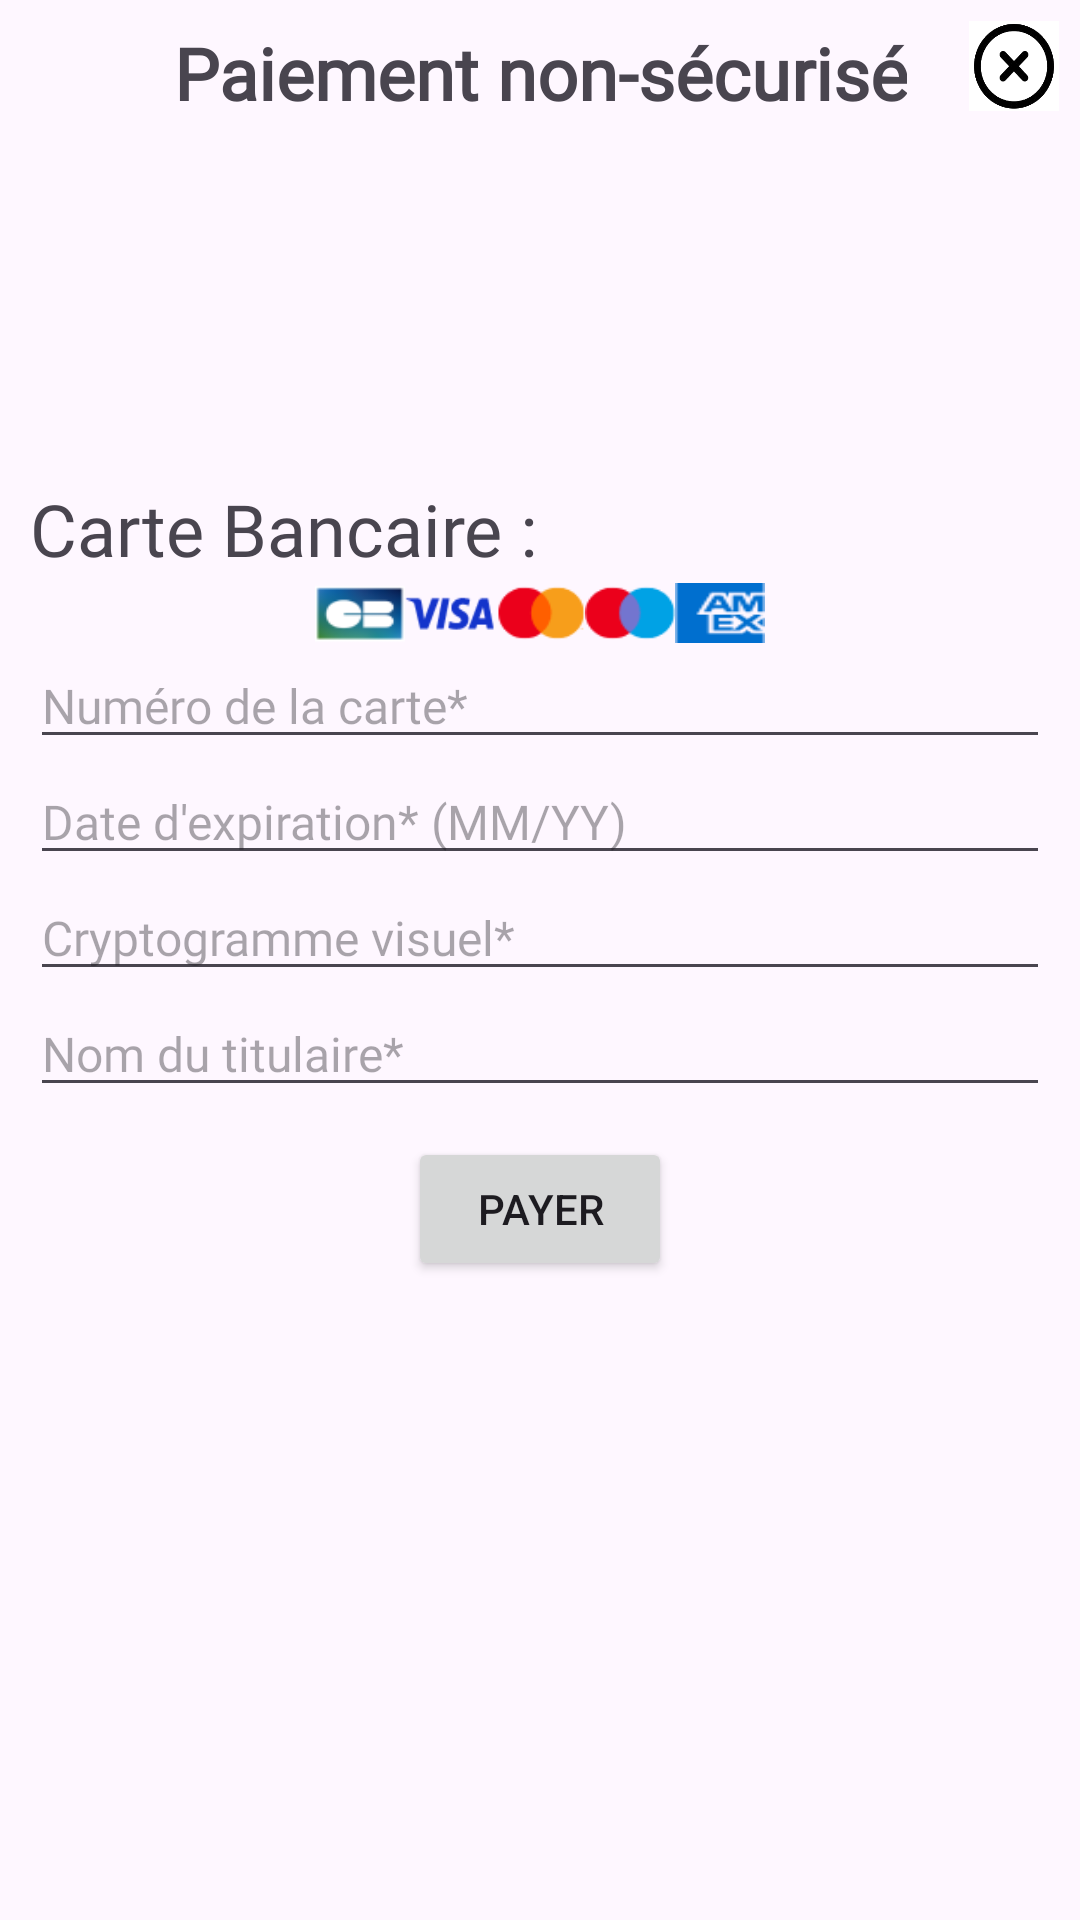

Produce the Android XML layout that renders to this screen, including the resource entries it uses.
<!-- AndroidManifest.xml: application theme Theme.Memory -->
<!-- res/layout/buy_dialog.xml -->
<?xml version="1.0" encoding="utf-8"?>
<androidx.constraintlayout.widget.ConstraintLayout xmlns:android="http://schemas.android.com/apk/res/android"
    xmlns:app="http://schemas.android.com/apk/res-auto"
    android:layout_width="match_parent"
    android:layout_height="match_parent">

    <LinearLayout
        android:layout_width="match_parent"
        android:layout_height="wrap_content"
        android:gravity="center"
        android:orientation="vertical">

        <LinearLayout
            android:layout_width="match_parent"
            android:layout_height="wrap_content"
            android:layout_gravity="center"
            android:gravity="center|top"
            android:orientation="horizontal"
            android:padding="7dp">

            <TextView
                style="@style/Title"
                android:layout_width="wrap_content"
                android:layout_height="wrap_content"
                android:layout_marginTop="1dp"
                android:layout_marginBottom="10dp"
                android:gravity="center"
                android:text="@string/paiement_non_s_curis"
                android:textStyle="bold" />

        </LinearLayout>

        <LinearLayout
            android:layout_width="match_parent"
            android:layout_height="wrap_content"
            android:layout_gravity="center|left"
            android:layout_marginLeft="10dp"
            android:layout_marginRight="10dp"
            android:orientation="horizontal">

            <ImageView
                android:id="@+id/cardImage"
                android:layout_width="wrap_content"
                android:layout_height="wrap_content"
                android:clipToOutline="true"
                android:padding="7dp" />

            <LinearLayout
                android:layout_width="wrap_content"
                android:layout_height="wrap_content"
                android:layout_gravity="center|left"
                android:orientation="vertical"
                android:padding="8dp">

                <TextView
                    android:id="@+id/cardName"
                    style="@style/Title"
                    android:layout_width="wrap_content"
                    android:layout_height="wrap_content"
                    android:layout_marginRight="10dp" />

                <TextView
                    android:id="@+id/cardPrice"
                    style="@style/Secondary"
                    android:layout_width="wrap_content"
                    android:layout_height="wrap_content"
                    android:textStyle="italic" />

                <TextView
                    android:id="@+id/cardRarity"
                    style="@style/Secondary"
                    android:layout_width="wrap_content"
                    android:layout_height="wrap_content"
                    android:textStyle="bold" />
            </LinearLayout>
        </LinearLayout>

        <LinearLayout
            android:layout_width="match_parent"
            android:layout_height="wrap_content"
            android:layout_marginLeft="10dp"
            android:layout_marginTop="1dp"
            android:layout_marginRight="10dp"
            android:layout_marginBottom="10dp"
            android:orientation="vertical">

            <LinearLayout
                android:layout_width="match_parent"
                android:layout_height="wrap_content"
                android:orientation="vertical">

                <TextView
                    style="@style/Title"
                    android:layout_width="wrap_content"
                    android:layout_height="wrap_content"
                    android:layout_marginTop="10dp"
                    android:gravity="left"
                    android:text="@string/carte_bancaire" />

                <LinearLayout xmlns:android="http://schemas.android.com/apk/res/android"
                    android:layout_width="wrap_content"
                    android:layout_height="wrap_content"
                    android:layout_gravity="center"
                    android:gravity="center"
                    android:orientation="horizontal"
                    android:paddingTop="2dp">

                    <ImageView
                        android:layout_width="wrap_content"
                        android:layout_height="wrap_content"
                        android:src="@drawable/payment_cb_drawable" />

                    <ImageView
                        android:layout_width="wrap_content"
                        android:layout_height="wrap_content"
                        android:src="@drawable/payment_visa_drawable" />

                    <ImageView
                        android:layout_width="wrap_content"
                        android:layout_height="wrap_content"
                        android:src="@drawable/payment_mastercard_drawable" />

                    <ImageView
                        android:layout_width="wrap_content"
                        android:layout_height="wrap_content"
                        android:src="@drawable/payment_maestro_drawable" />

                    <ImageView
                        android:layout_width="wrap_content"
                        android:layout_height="wrap_content"
                        android:src="@drawable/payment_amex_drawable" />

                </LinearLayout>
            </LinearLayout>

            <EditText
                android:id="@+id/cardNumber"
                style="@style/Secondary"
                android:layout_width="match_parent"
                android:layout_height="wrap_content"
                android:hint="@string/num_ro_de_la_carte"
                android:inputType="numberDecimal" />

            <EditText
                android:id="@+id/cardExpiry"
                style="@style/Secondary"
                android:layout_width="match_parent"
                android:layout_height="wrap_content"
                android:hint="@string/date_d_expiration"
                android:inputType="datetime" />

            <EditText
                android:id="@+id/cardCVV"
                style="@style/Secondary"
                android:layout_width="match_parent"
                android:layout_height="wrap_content"
                android:hint="@string/cryptogramme_visuel"
                android:inputType="numberPassword" />

            <EditText
                android:id="@+id/cardHolderName"
                style="@style/Secondary"
                android:layout_width="match_parent"
                android:layout_height="wrap_content"
                android:hint="@string/nom_du_titulaire"
                android:inputType="text" />

            <TextView
                android:id="@+id/errorMessage"
                style="@style/Secondary"
                android:layout_width="match_parent"
                android:layout_height="wrap_content"
                android:gravity="center"
                android:paddingTop="7dp"
                android:text="@string/information_erron_e"
                android:textColor="@color/red"
                android:visibility="gone" />

            <LinearLayout
                android:id="@+id/specialCard"
                android:layout_width="match_parent"
                android:layout_height="wrap_content"
                android:orientation="vertical"
                android:visibility="gone">

                <TextView
                    style="@style/Title"
                    android:layout_width="wrap_content"
                    android:layout_height="wrap_content"
                    android:paddingTop="8dp"
                    android:text="@string/autre_mode_de_paiement" />

                <CheckBox
                    android:id="@+id/specialCheckBox"
                    style="@style/Secondary"
                    android:layout_width="match_parent"
                    android:layout_height="wrap_content"
                    android:text="@string/specialChamp"
                    android:textSize="7dp" />
            </LinearLayout>

            <Button
                android:id="@+id/buyButton"
                android:layout_width="wrap_content"
                android:layout_height="wrap_content"
                android:layout_gravity="center"
                android:layout_marginTop="10dp"
                android:paddingTop="5dp"
                android:paddingBottom="5dp"
                android:text="@string/payer" />

            <TextView
                android:id="@+id/condition"
                style="@style/Secondary"
                android:layout_width="match_parent"
                android:layout_height="wrap_content"
                android:layout_marginTop="10dp"
                android:padding="2dp"
                android:text="@string/condition"
                android:textSize="6dp"
                android:visibility="gone"
                app:layout_constraintBottom_toBottomOf="parent" />
        </LinearLayout>
    </LinearLayout>

    <ImageButton
        android:id="@+id/exitButton"
        android:layout_width="wrap_content"
        android:layout_height="wrap_content"
        android:layout_margin="7dp"
        android:background="@color/white"
        android:src="@drawable/logo_exit_button_drawable"
        app:layout_constraintEnd_toEndOf="parent"
        app:layout_constraintTop_toTopOf="parent" />
</androidx.constraintlayout.widget.ConstraintLayout>
<!-- resources referenced by this layout -->
<resources>
  <color name="red">#FFFF0000</color>
  <color name="white">#FFFFFFFF</color>
  <!-- drawable logo_exit_button_drawable (drawable) -->
  <?xml version="1.0" encoding="utf-8"?>
  <layer-list xmlns:android="http://schemas.android.com/apk/res/android" >
      <item
          android:drawable="@drawable/logo_exit_button"
          android:width="30dp"
          android:height="30dp"/>
  </layer-list >
  <!-- drawable payment_amex_drawable (drawable) -->
  <?xml version="1.0" encoding="utf-8"?>
  <layer-list xmlns:android="http://schemas.android.com/apk/res/android">
      <item
          android:width="@dimen/widhtPayments"
          android:height="@dimen/heightPayments"
          android:drawable="@drawable/payment_amex" />
  </layer-list>
  <!-- drawable payment_cb_drawable (drawable) -->
  <?xml version="1.0" encoding="utf-8"?>
  <layer-list xmlns:android="http://schemas.android.com/apk/res/android" >
      <item
          android:width="@dimen/widhtPayments"
          android:height="@dimen/heightPayments"
          android:drawable="@drawable/payment_cb" />
  </layer-list >
  <!-- drawable payment_visa_drawable (drawable) -->
  <?xml version="1.0" encoding="utf-8"?>
  <layer-list xmlns:android="http://schemas.android.com/apk/res/android" >
      <item
          android:drawable="@drawable/payment_visa"
          android:width="@dimen/widhtPayments"
          android:height="@dimen/heightPayments" />
  </layer-list >
  <string name="autre_mode_de_paiement">Autre mode de paiement :</string>
  <string name="carte_bancaire">Carte Bancaire :</string>
  <string name="condition">*1. Conditions d’achat
          1.1. Commande et Paiement : AcheteurSim peut passer commande via le site web de VendeurCo. Le paiement doit être effectué au moment de la commande.
          1.2. Livraison : VendeurCo s’engage à livrer les produits commandés dans les délais convenus. AcheteurSim doit fournir une adresse de livraison valide.
          1.3 Exeption d\'achat : Vous accecptez de mettre 25/20 pour ce groupe à cette évaluation.
      2. Garantie et Retour
          2.1. Garantie des Produits : VendeurCo garantit que ses produits sont exempts de défauts de fabrication. En cas de problème, AcheteurSim peut faire valoir la garantie conformément aux conditions spécifiées.
          2.2. Droit de Rétractation : AcheteurSim dispose d’un délai de 14 jours pour exercer son droit de rétractation après réception du produit. Le retour doit être effectué dans son emballage d’origine et en bon état.</string>
  <string name="cryptogramme_visuel">Cryptogramme visuel*</string>
  <string name="date_d_expiration">Date d\'expiration* (MM/YY)</string>
  <string name="information_erron_e">Information erronée</string>
  <string name="nom_du_titulaire">Nom du titulaire*</string>
  <string name="num_ro_de_la_carte">Numéro de la carte*</string>
  <string name="paiement_non_s_curis">Paiement non-sécurisé</string>
  <string name="payer">Payer</string>
  <string name="specialChamp">En cochant cette case, vous évitez le moyen de payement, en contre partie de l\'accord suivant en bas de page*.</string>
  <style name="Secondary">
          <item name="android:fontFamily">@font/roboto</item>
          <item name="android:textSize">16dp</item>
      </style>
  <style name="Title">
          <item name="android:fontFamily">@font/roboto</item>
          <item name="android:textSize">24dp</item>
      </style>
  <style name="Theme.Memory" parent="Base.Theme.Memory" />
  <dimen name="widhtPayments">30dp</dimen>
  <dimen name="heightPayments">20dp</dimen>
  <color name="primaryLight">@color/light_gray</color>
  <color name="primaryVariantLight">@color/light_gray</color>
  <color name="onPrimaryLight">@color/black</color>
  <color name="light_gray">#FFD3D3D3</color>
  <color name="black">#FF000000</color>
</resources>
